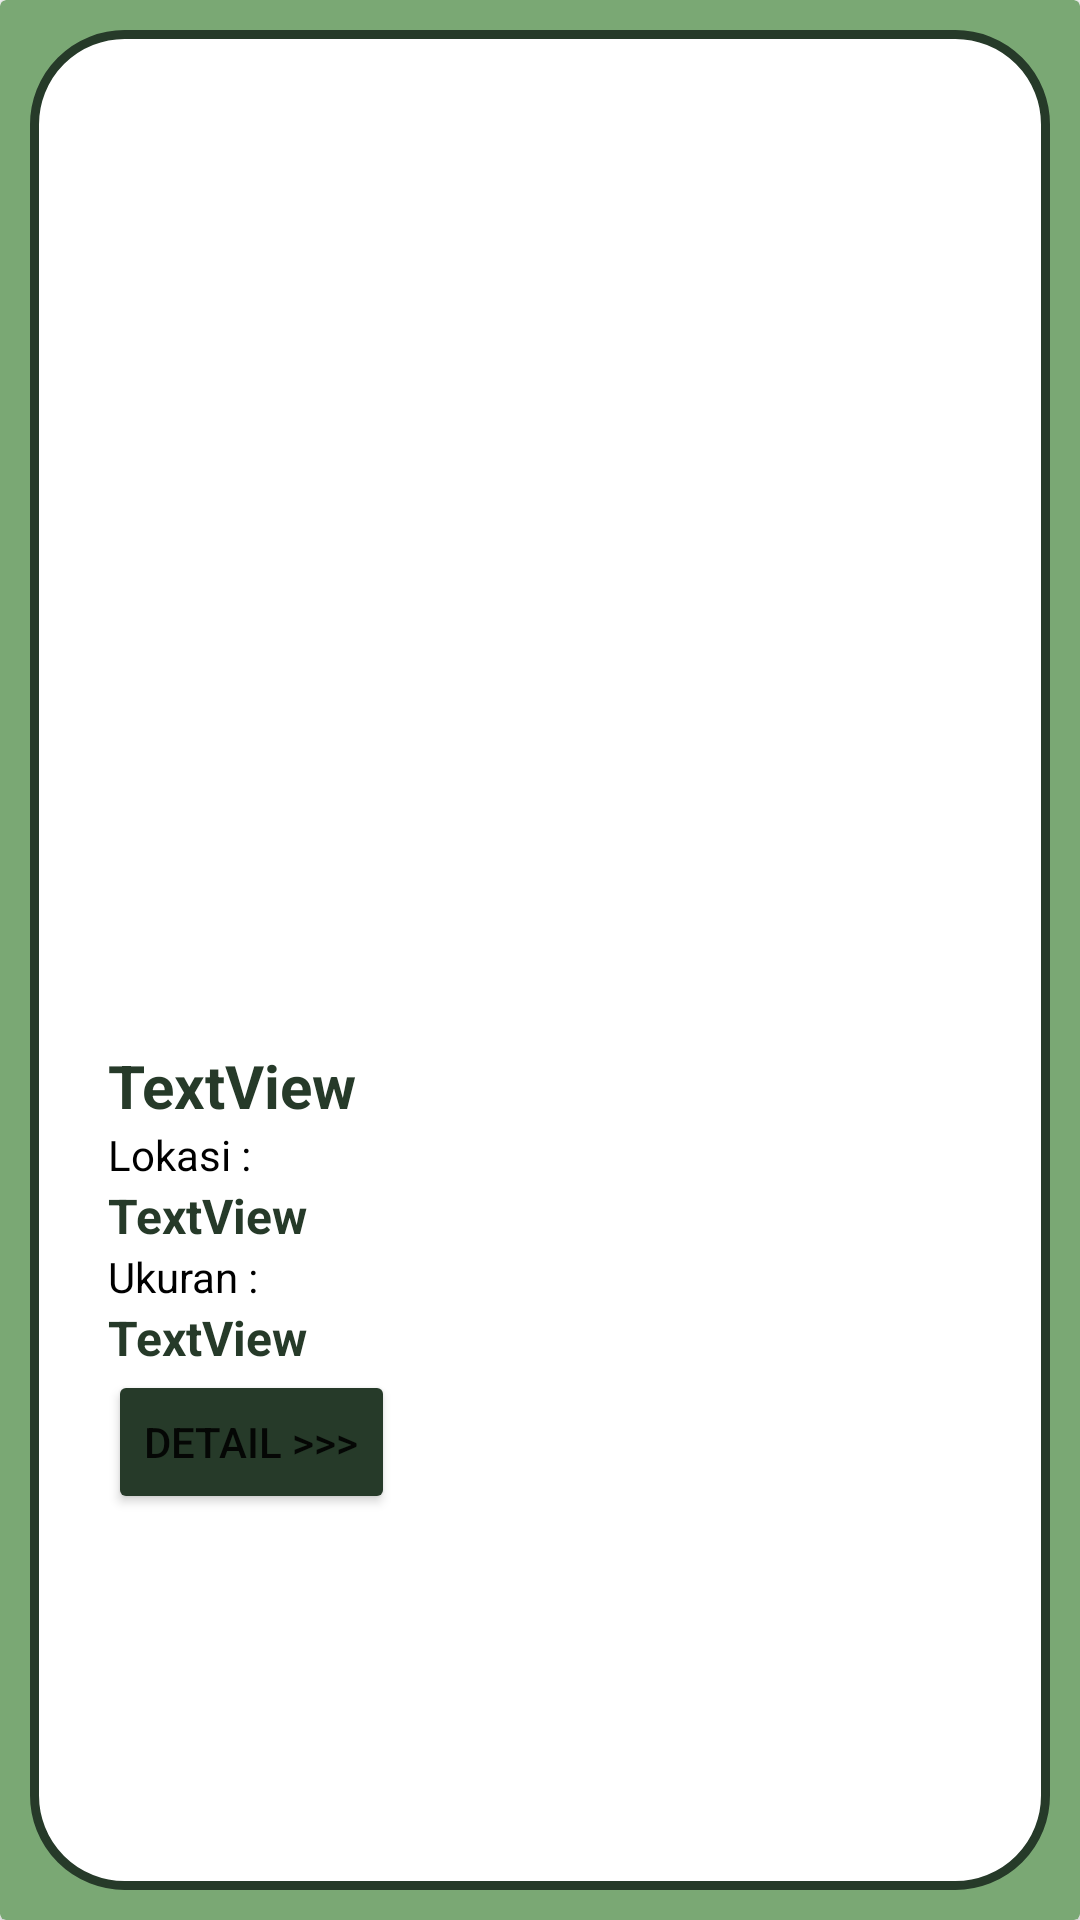

Produce the Android XML layout that renders to this screen, including the resource entries it uses.
<!-- AndroidManifest.xml: application theme Theme.SewaLahan -->
<!-- res/layout/activity_home_list.xml -->
<?xml version="1.0" encoding="utf-8"?>
<androidx.cardview.widget.CardView xmlns:android="http://schemas.android.com/apk/res/android"
    xmlns:app="http://schemas.android.com/apk/res-auto"
    xmlns:tools="http://schemas.android.com/tools"
    android:layout_width="match_parent"
    android:layout_height="wrap_content"
    android:backgroundTint="@color/green">

    <androidx.constraintlayout.widget.ConstraintLayout
        android:layout_width="match_parent"
        android:layout_height="match_parent"
        android:layout_margin="10dp"
        android:background="@drawable/shape"
        android:padding="10dp">

        <LinearLayout
            android:layout_width="match_parent"
            android:layout_height="wrap_content"
            android:layout_marginStart="16dp"
            android:layout_marginEnd="16dp"
            android:orientation="vertical"
            app:layout_constraintBottom_toBottomOf="parent"
            app:layout_constraintEnd_toEndOf="parent"
            app:layout_constraintHorizontal_bias="0.924"
            app:layout_constraintStart_toStartOf="parent"
            app:layout_constraintTop_toTopOf="parent"
            app:layout_constraintVertical_bias="0.526">

            <ImageView
                android:id="@+id/iv_image"
                android:layout_width="match_parent"
                android:layout_height="200dp"
                android:elevation="5dp"
                tools:srcCompat="@tools:sample/avatars" />

            <TextView
                android:id="@+id/tv_nama"
                android:layout_width="match_parent"
                android:layout_height="wrap_content"
                android:layout_weight="1"
                android:padding="0dp"
                android:text="TextView"
                android:textSize="20dp"
                android:textColor="@color/green2"
                android:textStyle="bold" />

            <TextView
                android:id="@+id/textView7"
                android:layout_width="wrap_content"
                android:layout_height="wrap_content"
                android:layout_weight="1"
                android:padding="0dp"
                android:text="Lokasi : "
                android:textColor="@color/black" />

            <TextView
                android:id="@+id/tv_lokasi"
                android:layout_width="match_parent"
                android:layout_height="wrap_content"
                android:layout_weight="1"
                android:padding="0dp"
                android:text="TextView"
                android:textSize="16dp"
                android:textColor="@color/green2"
                android:textStyle="bold" />

            <TextView
                android:id="@+id/textView5"
                android:layout_width="wrap_content"
                android:layout_height="wrap_content"
                android:layout_weight="1"
                android:padding="0dp"
                android:text="Ukuran : "
                android:textColor="@color/black" />

            <TextView
                android:id="@+id/tv_ukuran"
                android:layout_width="match_parent"
                android:layout_height="wrap_content"
                android:layout_weight="1"
                android:padding="0dp"
                android:text="TextView"
                android:textSize="16dp"
                android:textStyle="bold"
                android:textColor="@color/green2"/>

            <Button
                android:id="@+id/btn_detail"
                android:layout_width="wrap_content"
                android:layout_height="48dp"
                android:backgroundTint="@color/green2"
                android:text="Detail >>>" />

        </LinearLayout>

    </androidx.constraintlayout.widget.ConstraintLayout>

</androidx.cardview.widget.CardView>
<!-- resources referenced by this layout -->
<resources>
  <color name="black">#FF000000</color>
  <color name="green">#7AA874</color>
  <color name="green2">#263A29</color>
  <!-- drawable shape (drawable) -->
  <?xml version="1.0" encoding="utf-8"?>
  <shape xmlns:android="http://schemas.android.com/apk/res/android"
      android:shape="rectangle">
      <solid
          android:color="#FFFFFF"/>
      <stroke
          android:width="3dip"
          android:color="@color/green2"/>
      <corners
          android:radius="30dp"/>
  </shape>
  <style name="Theme.SewaLahan" parent="Theme.MaterialComponents.DayNight.DarkActionBar">
          
          <item name="colorPrimary">@color/purple_500</item>
          <item name="colorPrimaryVariant">@color/purple_700</item>
          <item name="colorOnPrimary">@color/white</item>
          
          <item name="colorSecondary">@color/teal_200</item>
          <item name="colorSecondaryVariant">@color/teal_700</item>
          <item name="colorOnSecondary">@color/black</item>
          
          <item name="android:statusBarColor">?attr/colorPrimaryVariant</item>
          
      </style>
  <color name="purple_500">#FF6200EE</color>
  <color name="purple_700">#FF3700B3</color>
  <color name="white">#FFFFFFFF</color>
  <color name="teal_200">#FF03DAC5</color>
  <color name="teal_700">#FF018786</color>
</resources>
